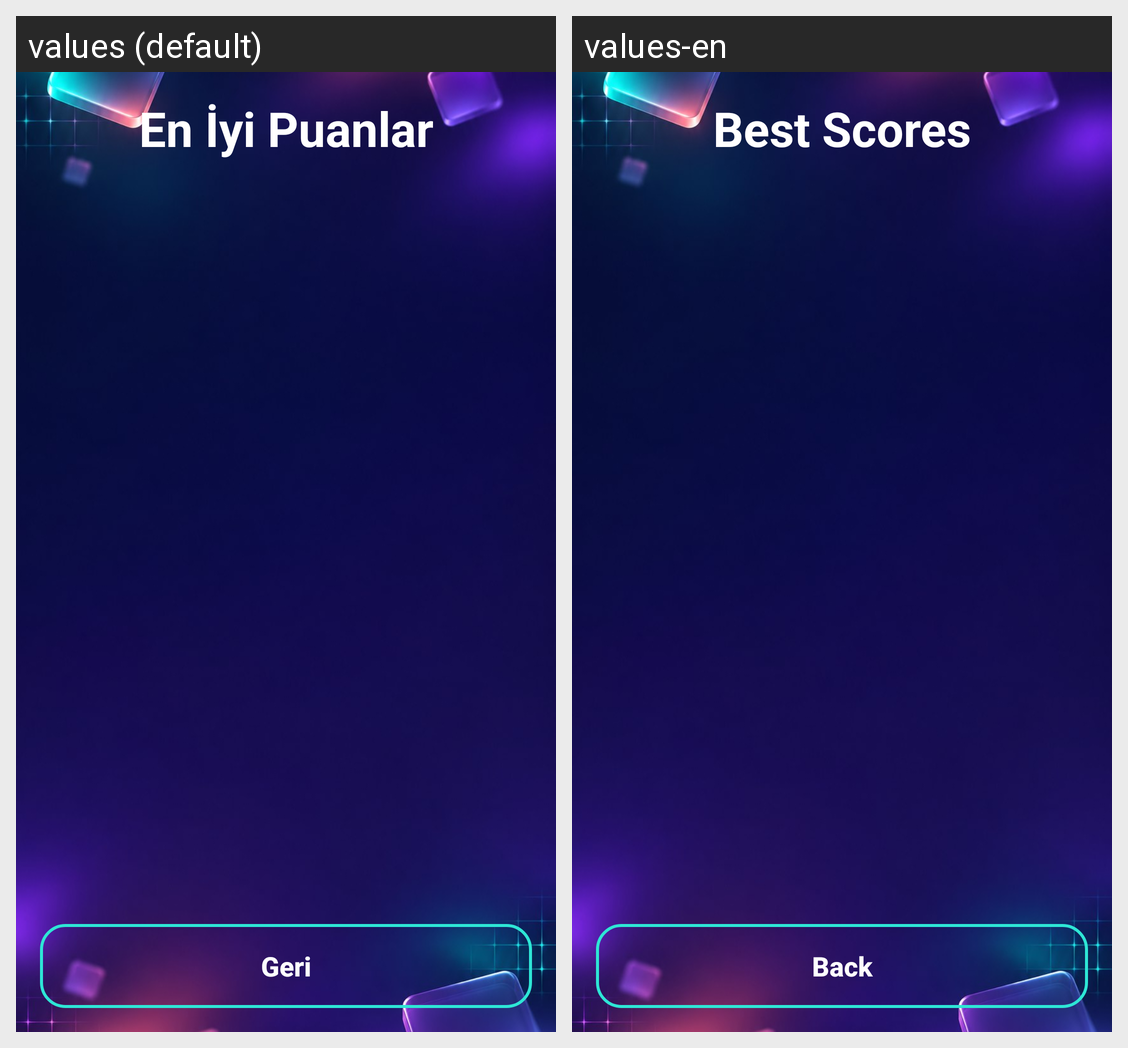

This grid shows one Android layout under two languages. Give, for every string resource on the screen, its name, the default text and each shown locale's text.
Android screen res/layout/activity_scores.xml rendered under 2 locales, left to right: values (default), values-en. Device: Nexus 5 (rendered at 1080×1920; each locale shown at half size, 540×960, under a caption strip naming it); theme Theme.BlastBlock.
Strings drawn on this screen, with the default value and each locale's value (text and hints the layout hard-codes, and strings that could not be matched under every locale, appear in the picture but are not listed):

scores_title
  values: En İyi Puanlar
  values-en: Best Scores

scores_back
  values: Geri
  values-en: Back
